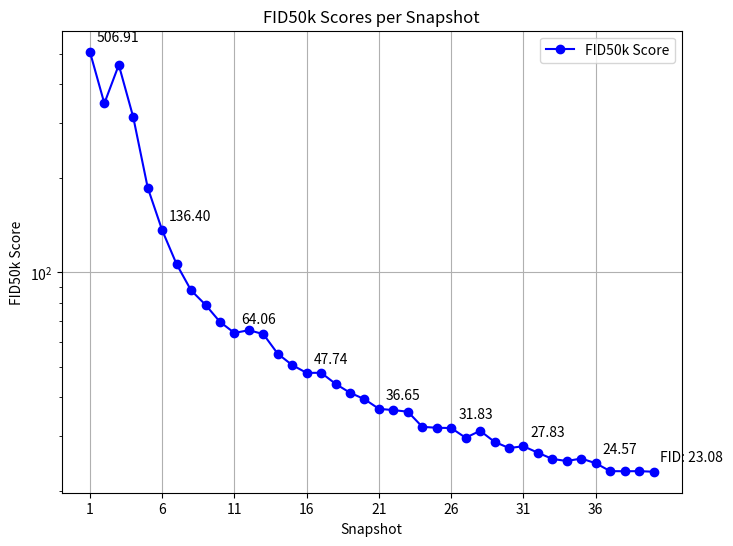

This figure's Python source:
import matplotlib.pyplot as plt

# Beispiel-Daten: Liste von FID50k-Scores
fid_scores = [506.90902799745794, 346.65978451872843, 460.00067171592747, 313.16237474025206, 186.5580560599991, 136.40217685602292, 106.20398530913471, 87.6352203246042, 78.78267132363987, 69.47890623655762, 64.05952986566466, 65.35959793308845, 63.51198068517615, 54.94383481939976, 50.56598058367004, 47.74191628810179, 47.784155567669465, 44.039220242319836, 41.25191248332096, 39.351703593008374, 36.65014871738524, 36.31055557833092, 35.88839231215866, 32.106286568120886, 31.885680554317744, 31.826770359353493, 29.624710227537182, 31.1857138015676, 28.74829515116282, 27.473520252159904, 27.82931323718346, 26.5344565617908, 25.35410515977808, 24.967158975564722, 25.428853479067566, 24.566292150821322, 23.17892758189656, 23.15730946966456, 23.17533407369129, 23.07744674608439]
epochs = list(range(1, len(fid_scores) + 1))

# Plot erstellen
plt.figure(figsize=(8, 6))
plt.plot(epochs, fid_scores, marker='o', linestyle='-', color='b', label='FID50k Score')
plt.title('FID50k Scores per Snapshot')
plt.xlabel('Snapshot')
plt.ylabel('FID50k Score')

# Show fewer x-ticks (only every 5th epoch)
plt.xticks(epochs[::5])

# Add annotations for every 5th value
for i in range(0, len(fid_scores), 5):
    plt.annotate(f'{fid_scores[i]:.2f}', 
                xy=(epochs[i], fid_scores[i]),
                xytext=(5, 5),
                textcoords='offset points',
                ha='left',
                va='bottom')

# Add text annotation for the last value
plt.annotate(f'FID: {fid_scores[-1]:.2f}', 
            xy=(epochs[-1], fid_scores[-1]),
            xytext=(5, 5),
            textcoords='offset points',
            ha='left',
            va='bottom')

plt.legend()
plt.yscale('log')  # Set y-axis to logarithmic scale
plt.grid(True)
plt.show()
